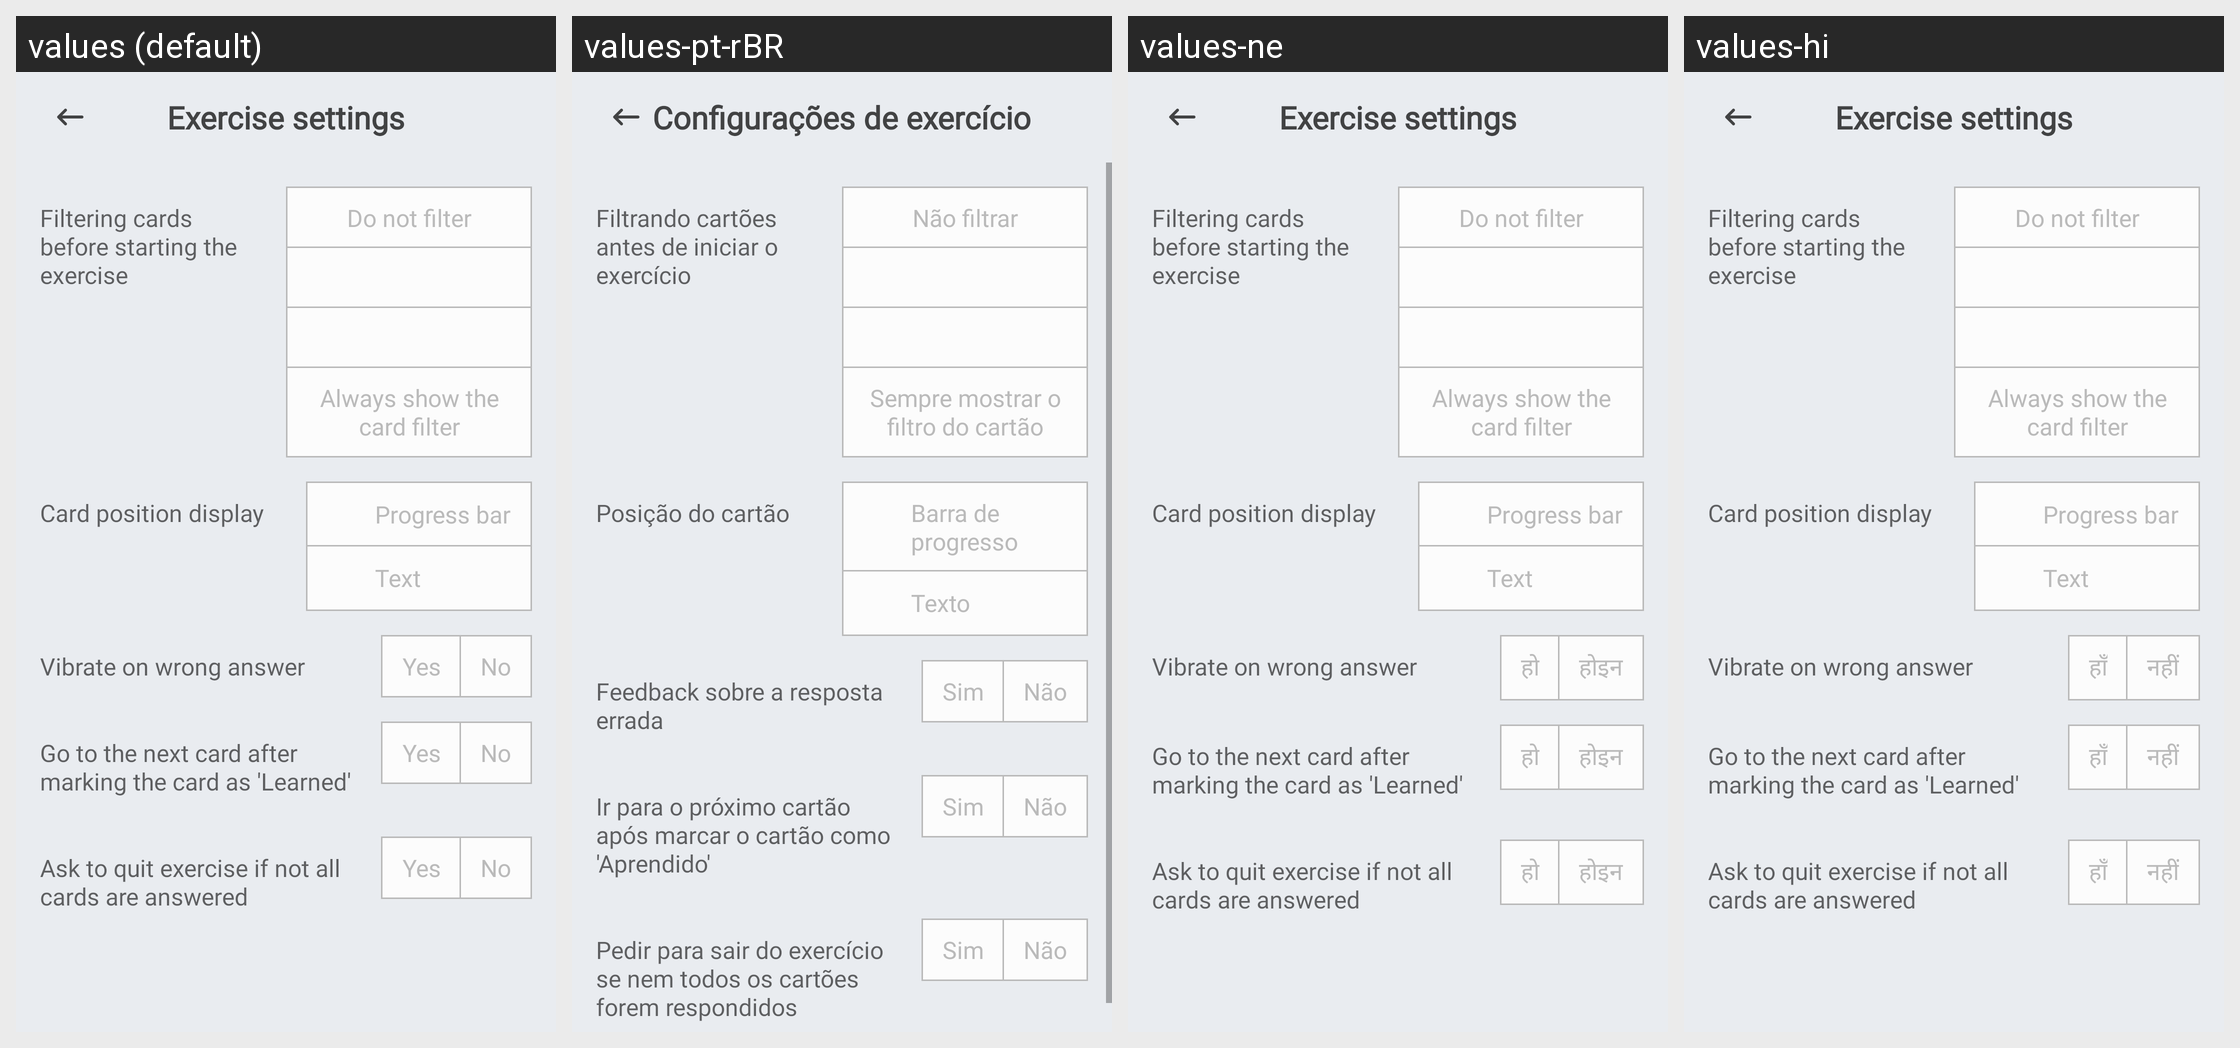

For this localized Android screen grid, give each drawn string resource with its value in every locale shown.
Android screen res/layout/fragment_exercise_settings.xml rendered under 4 locales, left to right: values (default), values-pt-rBR, values-ne, values-hi. Device: Nexus 5 (rendered at 1080×1920; each locale shown at half size, 540×960, under a caption strip naming it); theme AppTheme.
Other locales in the repository, not shown: values-cs, values-de, values-el, values-es, values-eu, values-fr, values-in, values-it, values-nl, values-pl, values-pt-rPT, values-ru, values-tr, values-uk, values-vi, values-zh-rCN.
Strings drawn on this screen, with the default value and each locale's value (text and hints the layout hard-codes, and strings that could not be matched under every locale, appear in the picture but are not listed):

screen_title_exercise_settings
  values: Exercise settings
  values-pt-rBR: Configurações de exercício
  values-ne: Exercise settings
  values-hi: Exercise settings

exercise_setting_card_prefilter
  values: Filtering cards before starting the exercise
  values-pt-rBR: Filtrando cartões antes de iniciar o exercício
  values-ne: Filtering cards before starting the exercise
  values-hi: Filtering cards before starting the exercise

card_prefilter_mode_do_not_filter
  values: Do not filter
  values-pt-rBR: Não filtrar
  values-ne: Do not filter
  values-hi: Do not filter

card_prefilter_mode_always_show_filter
  values: Always show the card filter
  values-pt-rBR: Sempre mostrar o filtro do cartão
  values-ne: Always show the card filter
  values-hi: Always show the card filter

exercise_setting_card_position_display
  values: Card position display
  values-pt-rBR: Posição do cartão
  values-ne: Card position display
  values-hi: Card position display

card_position_display_progress_bar
  values: Progress bar
  values-pt-rBR: Barra de progresso
  values-ne: Progress bar
  values-hi: Progress bar

card_position_display_text
  values: Text
  values-pt-rBR: Texto
  values-ne: Text
  values-hi: Text

exercise_setting_vibrate_on_wrong_answer
  values: Vibrate on wrong answer
  values-pt-rBR: Feedback sobre a resposta errada
  values-ne: Vibrate on wrong answer
  values-hi: Vibrate on wrong answer

yes
  values: Yes
  values-pt-rBR: Sim
  values-ne: हाे
  values-hi: हाँ

no
  values: No
  values-pt-rBR: Não
  values-ne: होइन
  values-hi: नहीं

exercise_setting_go_to_next_card_after_marking_the_card_as_learned
  values: Go to the next card after marking the card as 'Learned'
  values-pt-rBR: Ir para o próximo cartão após marcar o cartão como 'Aprendido'
  values-ne: Go to the next card after marking the card as 'Learned'
  values-hi: Go to the next card after marking the card as 'Learned'

exercise_setting_ask_to_quit_exercise
  values: Ask to quit exercise if not all cards are answered
  values-pt-rBR: Pedir para sair do exercício se nem todos os cartões forem respondidos
  values-ne: Ask to quit exercise if not all cards are answered
  values-hi: Ask to quit exercise if not all cards are answered
